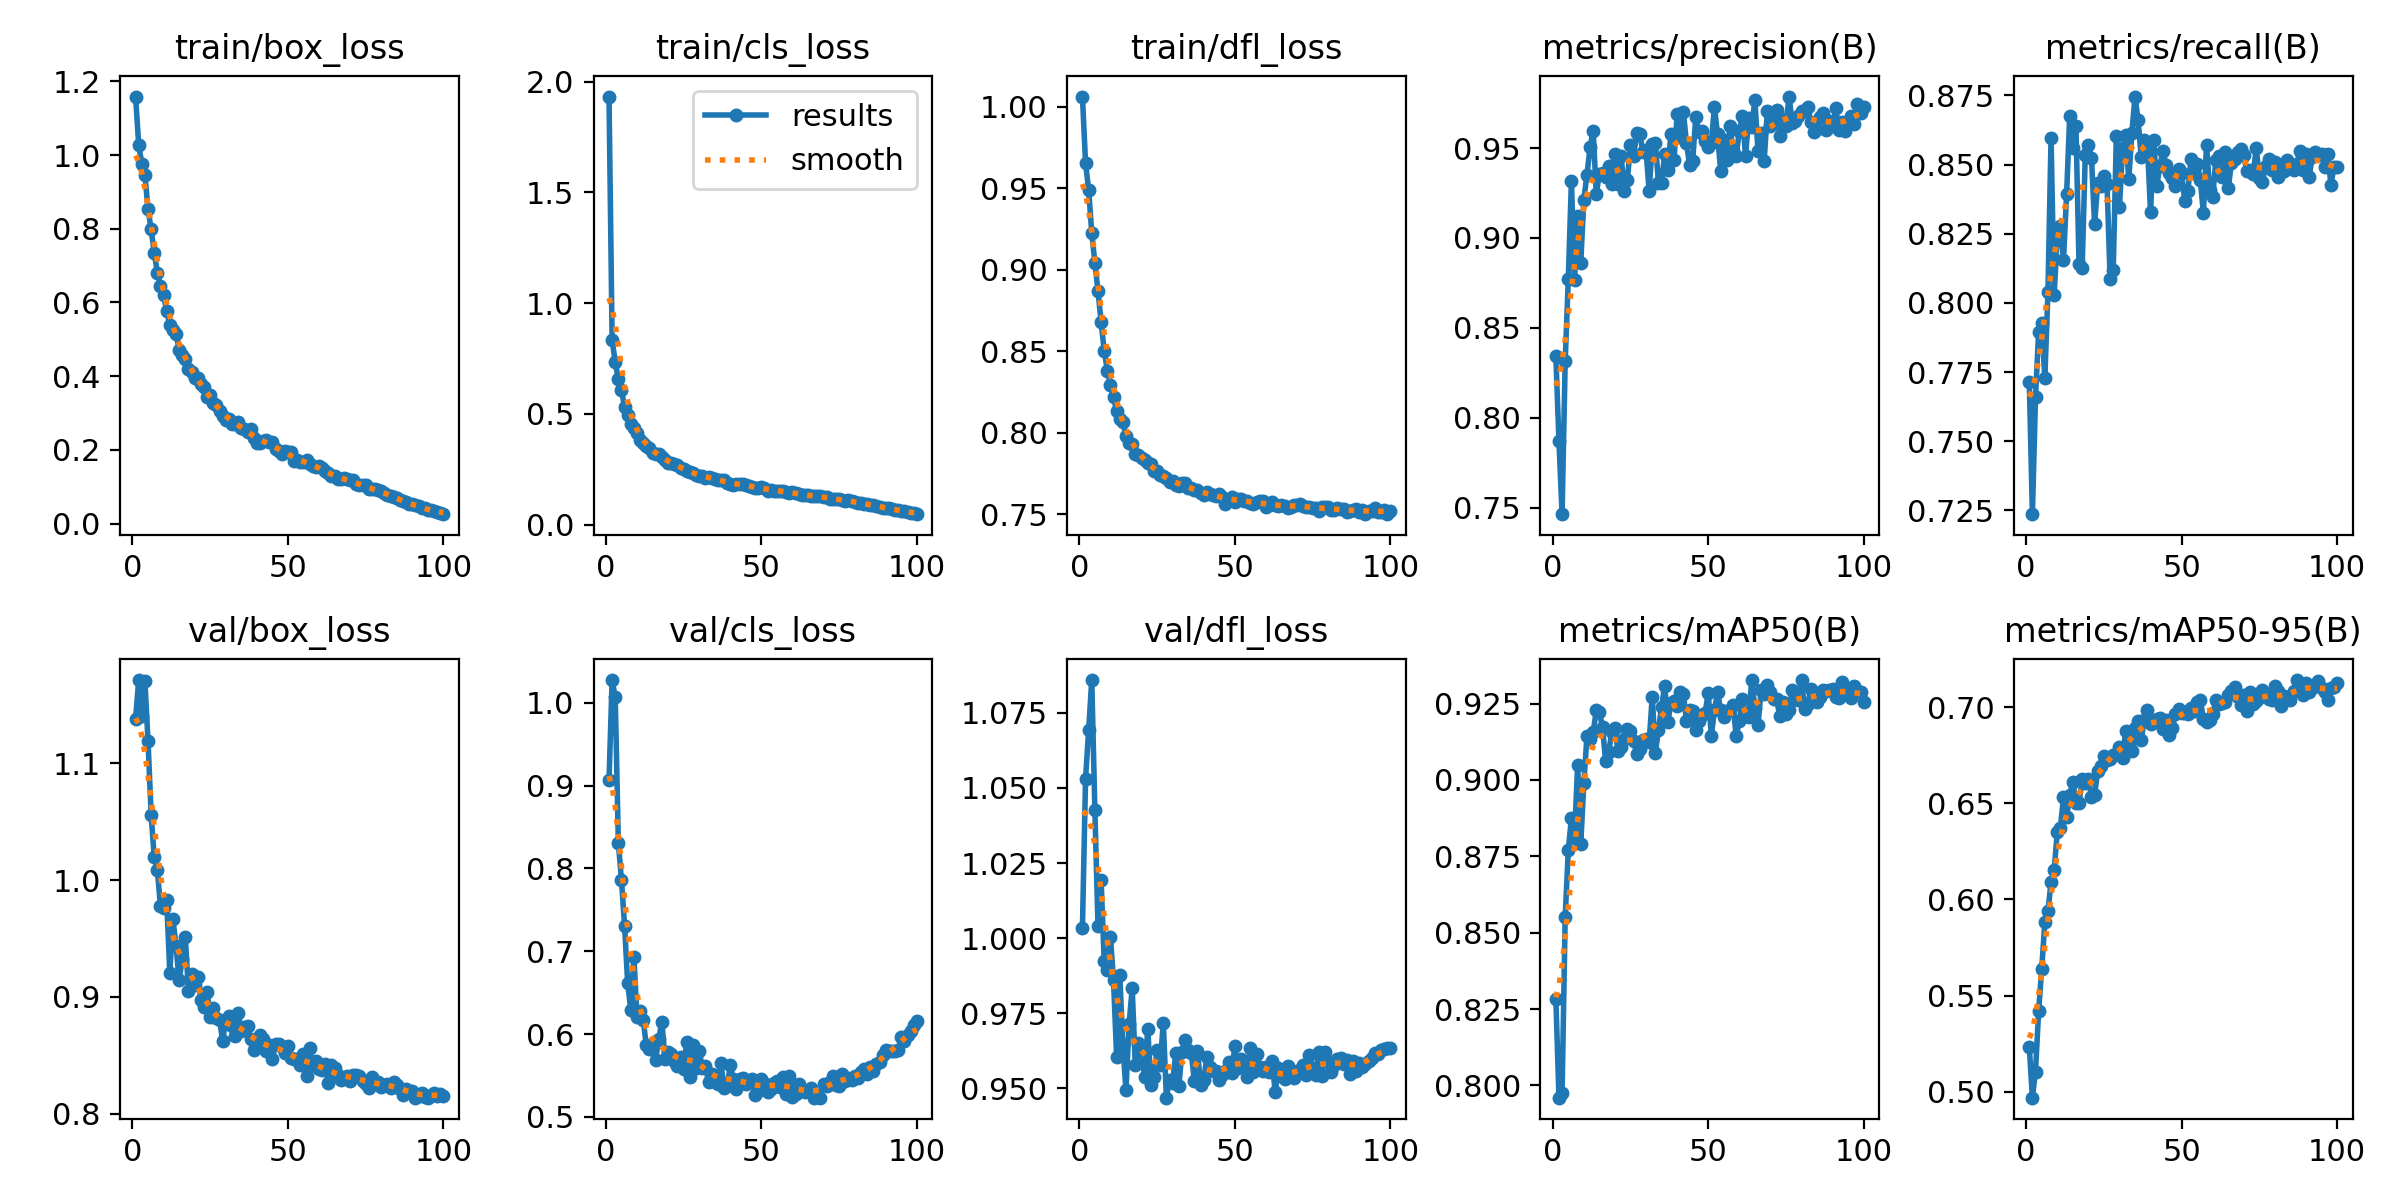

Values plotted in this chart, from the file beside it:
epoch, time, train/box_loss, train/cls_loss, train/dfl_loss, metrics/precision(B), metrics/recall(B), metrics/mAP50(B), metrics/mAP50-95(B), val/box_loss, val/cls_loss, val/dfl_loss, lr/pg0, lr/pg1, lr/pg2
1, 9.166, 1.159, 1.932, 1.006, 0.8341, 0.7716, 0.8282, 0.5233, 1.138, 0.9068, 1.003, 0.0004107, 0.0004107, 0.0004107
2, 17.64, 1.028, 0.8338, 0.9654, 0.7868, 0.7236, 0.796, 0.4968, 1.171, 1.028, 1.053, 0.0008192, 0.0008192, 0.0008192
3, 25.93, 0.9767, 0.7325, 0.9492, 0.7464, 0.7659, 0.7976, 0.5104, 1.14, 1.007, 1.069, 0.001219, 0.001219, 0.001219
4, 34.12, 0.9462, 0.6576, 0.9225, 0.8315, 0.7893, 0.8552, 0.5417, 1.17, 0.8306, 1.086, 0.001213, 0.001213, 0.001213
5, 42.45, 0.8538, 0.609, 0.9043, 0.8774, 0.7928, 0.8771, 0.564, 1.119, 0.7865, 1.043, 0.0012, 0.0012, 0.0012
6, 50.69, 0.7982, 0.5297, 0.8872, 0.9316, 0.7728, 0.8875, 0.5883, 1.056, 0.7309, 1.004, 0.001188, 0.001188, 0.001188
7, 58.93, 0.7353, 0.4922, 0.8679, 0.8765, 0.8039, 0.881, 0.5939, 1.019, 0.6618, 1.02, 0.001176, 0.001176, 0.001176
8, 67.53, 0.6808, 0.4522, 0.8505, 0.912, 0.8597, 0.905, 0.6091, 1.009, 0.6288, 0.9924, 0.001163, 0.001163, 0.001163
9, 76.16, 0.646, 0.4366, 0.8382, 0.8861, 0.8028, 0.879, 0.6153, 0.9778, 0.6932, 0.9896, 0.001151, 0.001151, 0.001151
10, 84.92, 0.6212, 0.413, 0.8292, 0.9214, 0.8244, 0.899, 0.6351, 0.9762, 0.6209, 1.001, 0.001139, 0.001139, 0.001139
11, 93.78, 0.576, 0.3832, 0.822, 0.9353, 0.8279, 0.9144, 0.6374, 0.9831, 0.6281, 0.9859, 0.001126, 0.001126, 0.001126
12, 102.9, 0.5401, 0.3698, 0.8132, 0.9504, 0.8156, 0.9133, 0.6532, 0.9208, 0.6166, 0.9604, 0.001114, 0.001114, 0.001114
13, 111.6, 0.5243, 0.3559, 0.8086, 0.9597, 0.8392, 0.9156, 0.6431, 0.9667, 0.5865, 0.9879, 0.001102, 0.001102, 0.001102
14, 120.3, 0.5156, 0.3444, 0.8069, 0.9245, 0.8677, 0.9228, 0.6542, 0.9438, 0.5824, 0.9643, 0.001089, 0.001089, 0.001089
15, 129.3, 0.472, 0.323, 0.7978, 0.9358, 0.856, 0.9221, 0.6612, 0.9141, 0.5868, 0.9493, 0.001077, 0.001077, 0.001077
16, 138.1, 0.4588, 0.3165, 0.7935, 0.9363, 0.864, 0.9174, 0.6505, 0.9323, 0.5692, 0.9713, 0.001064, 0.001064, 0.001064
17, 146.9, 0.4477, 0.3161, 0.7933, 0.934, 0.8139, 0.9062, 0.6504, 0.951, 0.594, 0.9833, 0.001052, 0.001052, 0.001052
18, 155.5, 0.4196, 0.3035, 0.7871, 0.94, 0.8125, 0.9092, 0.6626, 0.9051, 0.6151, 0.9578, 0.00104, 0.00104, 0.00104
19, 164.2, 0.4107, 0.2925, 0.7861, 0.9298, 0.8534, 0.9158, 0.6605, 0.9198, 0.5694, 0.9652, 0.001027, 0.001027, 0.001027
20, 172.7, 0.3953, 0.2789, 0.7848, 0.9464, 0.8571, 0.917, 0.6627, 0.9102, 0.5778, 0.9618, 0.001015, 0.001015, 0.001015
21, 181.5, 0.395, 0.2759, 0.783, 0.9301, 0.8524, 0.9093, 0.6534, 0.9169, 0.5759, 0.9538, 0.001002, 0.001002, 0.001002
22, 190.2, 0.3802, 0.2717, 0.7816, 0.9453, 0.8284, 0.9108, 0.6546, 0.8976, 0.5671, 0.9699, 0.0009901, 0.0009901, 0.0009901
23, 198.8, 0.371, 0.2688, 0.7808, 0.9263, 0.8433, 0.9133, 0.6667, 0.8914, 0.5614, 0.9513, 0.0009778, 0.0009778, 0.0009778
24, 207.5, 0.3443, 0.2545, 0.7764, 0.9324, 0.8422, 0.9166, 0.6697, 0.9041, 0.5725, 0.9539, 0.0009654, 0.0009654, 0.0009654
25, 216.3, 0.348, 0.2522, 0.7765, 0.9518, 0.8458, 0.9159, 0.6745, 0.8825, 0.5581, 0.9629, 0.000953, 0.000953, 0.000953
26, 225.1, 0.3282, 0.2434, 0.7738, 0.9458, 0.843, 0.9127, 0.6729, 0.8906, 0.5899, 0.9577, 0.0009406, 0.0009406, 0.0009406
27, 233.7, 0.3207, 0.2367, 0.7733, 0.9584, 0.8085, 0.9085, 0.6733, 0.8816, 0.5478, 0.9719, 0.0009283, 0.0009283, 0.0009283
28, 242.4, 0.3068, 0.2336, 0.7724, 0.9577, 0.8119, 0.9102, 0.6755, 0.8806, 0.5867, 0.9469, 0.0009159, 0.0009159, 0.0009159
29, 252.3, 0.2918, 0.2248, 0.77, 0.9479, 0.8603, 0.9131, 0.6758, 0.8622, 0.559, 0.9528, 0.0009035, 0.0009035, 0.0009035
30, 261.7, 0.2821, 0.2187, 0.7704, 0.9489, 0.8348, 0.9136, 0.6796, 0.8803, 0.5799, 0.9516, 0.0008911, 0.0008911, 0.0008911
31, 272.1, 0.2844, 0.219, 0.7678, 0.9261, 0.8559, 0.9125, 0.6735, 0.884, 0.5596, 0.9618, 0.0008787, 0.0008787, 0.0008787
32, 282.1, 0.2714, 0.2122, 0.7673, 0.9523, 0.8606, 0.9273, 0.6875, 0.875, 0.5614, 0.9507, 0.0008664, 0.0008664, 0.0008664
33, 291, 0.2696, 0.2132, 0.7694, 0.953, 0.8447, 0.909, 0.6804, 0.8667, 0.5417, 0.9622, 0.000854, 0.000854, 0.000854
34, 299.8, 0.2763, 0.2087, 0.7693, 0.9305, 0.8616, 0.9164, 0.6774, 0.886, 0.5513, 0.9661, 0.0008416, 0.0008416, 0.0008416
35, 308.7, 0.2599, 0.2068, 0.7661, 0.9308, 0.8746, 0.924, 0.6894, 0.8708, 0.5417, 0.9627, 0.0008293, 0.0008293, 0.0008293
36, 317.5, 0.2581, 0.2006, 0.7659, 0.947, 0.8661, 0.9308, 0.6927, 0.8743, 0.5395, 0.9619, 0.0008169, 0.0008169, 0.0008169
37, 326.7, 0.2484, 0.2005, 0.7648, 0.938, 0.8527, 0.9189, 0.683, 0.8752, 0.5651, 0.9524, 0.0008045, 0.0008045, 0.0008045
38, 335.6, 0.2555, 0.2011, 0.765, 0.9577, 0.8588, 0.9253, 0.6935, 0.8642, 0.5345, 0.9625, 0.0007921, 0.0007921, 0.0007921
39, 344.5, 0.232, 0.1891, 0.7629, 0.9436, 0.8568, 0.926, 0.6984, 0.8542, 0.5373, 0.9511, 0.0007797, 0.0007797, 0.0007797
40, 353.5, 0.218, 0.1812, 0.7618, 0.9688, 0.8327, 0.9242, 0.6914, 0.8592, 0.5623, 0.9527, 0.0007674, 0.0007674, 0.0007674
41, 362.1, 0.2185, 0.1805, 0.7634, 0.956, 0.859, 0.9289, 0.6927, 0.867, 0.5455, 0.9604, 0.000755, 0.000755, 0.000755
42, 371.5, 0.2233, 0.1825, 0.7622, 0.9702, 0.8422, 0.9283, 0.6938, 0.8638, 0.5336, 0.957, 0.0007426, 0.0007426, 0.0007426
43, 381.4, 0.2267, 0.1836, 0.7617, 0.9528, 0.8496, 0.9193, 0.6944, 0.854, 0.546, 0.9559, 0.0007302, 0.0007302, 0.0007302
44, 390.8, 0.2207, 0.1815, 0.7612, 0.9406, 0.855, 0.9229, 0.6886, 0.8592, 0.5468, 0.9557, 0.0007179, 0.0007179, 0.0007179
45, 400.1, 0.2227, 0.1803, 0.7621, 0.943, 0.8497, 0.9226, 0.6935, 0.8467, 0.5399, 0.9529, 0.0007055, 0.0007055, 0.0007055
46, 409.2, 0.2034, 0.172, 0.7608, 0.9673, 0.8468, 0.9163, 0.6858, 0.8594, 0.5434, 0.9546, 0.0006931, 0.0006931, 0.0006931
47, 418.8, 0.1958, 0.1693, 0.7564, 0.959, 0.8452, 0.9194, 0.6891, 0.8599, 0.5457, 0.9559, 0.0006808, 0.0006808, 0.0006808
48, 427.8, 0.188, 0.1656, 0.759, 0.9595, 0.8424, 0.9212, 0.6968, 0.8573, 0.5258, 0.9588, 0.0006684, 0.0006684, 0.0006684
49, 436.5, 0.1958, 0.1649, 0.7606, 0.9539, 0.8484, 0.922, 0.6993, 0.8518, 0.5313, 0.955, 0.000656, 0.000656, 0.000656
50, 445.3, 0.1934, 0.1677, 0.7573, 0.9504, 0.8468, 0.9284, 0.6971, 0.8577, 0.546, 0.9641, 0.0006436, 0.0006436, 0.0006436
51, 454.2, 0.1951, 0.1653, 0.7593, 0.9531, 0.8368, 0.9144, 0.6973, 0.8474, 0.5413, 0.9567, 0.0006312, 0.0006312, 0.0006312
52, 462.9, 0.1697, 0.153, 0.7594, 0.973, 0.8403, 0.9228, 0.6967, 0.8466, 0.5298, 0.9599, 0.0006189, 0.0006189, 0.0006189
53, 472.1, 0.1732, 0.1578, 0.7579, 0.9576, 0.8519, 0.9288, 0.6998, 0.8467, 0.5333, 0.9582, 0.0006065, 0.0006065, 0.0006065
54, 480.9, 0.1674, 0.1525, 0.758, 0.9373, 0.8469, 0.9228, 0.698, 0.8415, 0.5413, 0.9537, 0.0005941, 0.0005941, 0.0005941
55, 489.5, 0.1661, 0.1532, 0.7567, 0.9545, 0.8504, 0.9206, 0.7026, 0.8512, 0.5432, 0.9636, 0.0005818, 0.0005818, 0.0005818
56, 498.8, 0.172, 0.1523, 0.7565, 0.9432, 0.8444, 0.9226, 0.7039, 0.8324, 0.5361, 0.9553, 0.0005694, 0.0005694, 0.0005694
57, 508.3, 0.1621, 0.1501, 0.7574, 0.9621, 0.8325, 0.9228, 0.694, 0.8558, 0.5486, 0.9614, 0.000557, 0.000557, 0.000557
58, 517.9, 0.1557, 0.1456, 0.758, 0.9488, 0.8571, 0.9244, 0.6923, 0.8418, 0.5277, 0.9571, 0.0005446, 0.0005446, 0.0005446
59, 528.2, 0.1544, 0.1445, 0.758, 0.9458, 0.8409, 0.9144, 0.6935, 0.8447, 0.5489, 0.9559, 0.0005322, 0.0005322, 0.0005322
60, 537.9, 0.1552, 0.1462, 0.7544, 0.9594, 0.8384, 0.9194, 0.6964, 0.8385, 0.5243, 0.9572, 0.0005199, 0.0005199, 0.0005199
... 40 more rows
